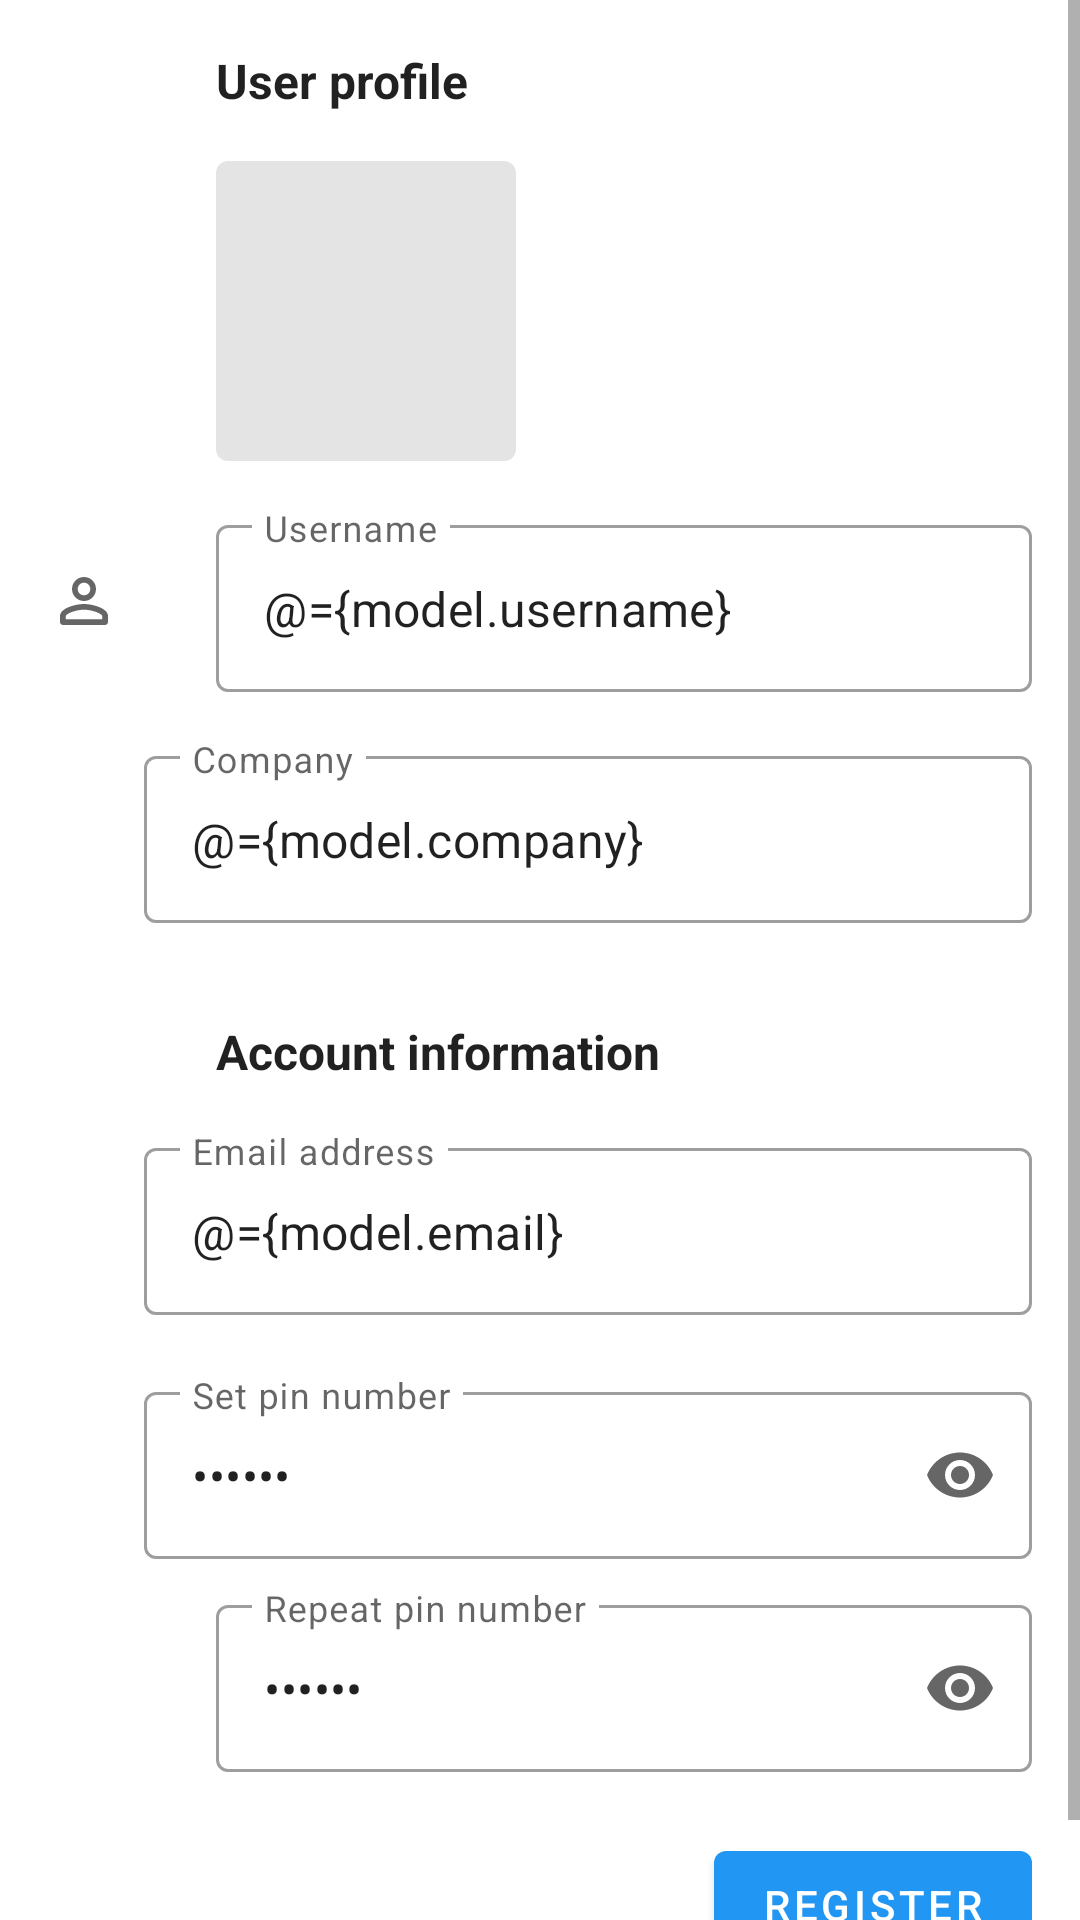

Reconstruct the res/layout file that produces this screen, plus the resources it refers to.
<!-- AndroidManifest.xml: application theme AppTheme -->
<!-- res/layout/fragment_register.xml -->
<?xml version="1.0" encoding="utf-8"?>
<layout xmlns:android="http://schemas.android.com/apk/res/android"
    xmlns:app="http://schemas.android.com/apk/res-auto"
    xmlns:tools="http://schemas.android.com/tools">

    <data>

        <variable
            name="model"
            type="com.ainul.oprek.ui.viewmodels.RegisterViewModel" />
    </data>

    <ScrollView
        android:layout_width="match_parent"
        android:layout_height="match_parent"
        android:background="@color/colorWhite"
        android:orientation="vertical"
        android:theme="@style/Theme.MaterialComponents.Light.NoActionBar"
        android:transitionGroup="true"
        tools:context=".ui.fragments.RegisterFragment">

        <LinearLayout
            android:layout_width="match_parent"
            android:layout_height="wrap_content"
            android:layout_marginBottom="10dp"
            android:orientation="vertical"
            android:padding="16dp">

            <TextView
                style="@style/TextAppearance.AppCompat.Subhead"
                android:layout_width="wrap_content"
                android:layout_height="wrap_content"
                android:layout_marginStart="@dimen/input_no_icon_margin"
                android:text="@string/regist_form_title1"
                android:textStyle="bold" />

            <ImageView
                android:id="@+id/add_profile_image"
                android:layout_width="100dp"
                android:layout_height="100dp"
                android:layout_marginStart="@dimen/input_no_icon_margin"
                android:layout_marginTop="@dimen/medium_margin"
                android:background="@drawable/background_gray"
                android:clickable="true"
                android:focusable="true"
                android:padding="@dimen/medium_margin"
                app:imagePath="@{model.profilePicture}"
                tools:ignore="contentDescription"
                tools:src="@drawable/ic_round_add_photo_alternate_24" />

            <LinearLayout
                android:layout_width="match_parent"
                android:layout_height="wrap_content"
                android:layout_marginTop="@dimen/medium_margin"
                android:orientation="horizontal">

                <ImageView
                    android:layout_width="wrap_content"
                    android:layout_height="match_parent"
                    android:layout_gravity="center"
                    android:src="@drawable/ic_round_person_24"
                    tools:ignore="contentDescription" />

                <com.google.android.material.textfield.TextInputLayout
                    style="@style/Widget.MaterialComponents.TextInputLayout.OutlinedBox"
                    android:layout_width="match_parent"
                    android:layout_height="wrap_content"
                    android:layout_marginStart="@dimen/large_margin"
                    app:boxBackgroundColor="@color/colorWhite">

                    <com.google.android.material.textfield.TextInputEditText
                        android:id="@+id/input_username"
                        android:layout_width="match_parent"
                        android:layout_height="match_parent"
                        android:hint="@string/username"
                        android:imeOptions="actionNext"
                        android:inputType="text"
                        android:text="@={model.username}" />
                </com.google.android.material.textfield.TextInputLayout>
            </LinearLayout>

            <LinearLayout
                android:layout_width="match_parent"
                android:layout_height="wrap_content"
                android:layout_marginTop="@dimen/medium_margin"
                android:orientation="horizontal">

                <ImageView
                    android:layout_width="wrap_content"
                    android:layout_height="match_parent"
                    android:layout_gravity="center"
                    android:src="@drawable/ic_baseline_work_outline_24"
                    tools:ignore="contentDescription" />

                <com.google.android.material.textfield.TextInputLayout
                    style="@style/Widget.MaterialComponents.TextInputLayout.OutlinedBox"
                    android:layout_width="match_parent"
                    android:layout_height="wrap_content"
                    android:layout_marginStart="@dimen/large_margin"
                    app:boxBackgroundColor="@color/colorWhite">

                    <com.google.android.material.textfield.TextInputEditText
                        android:id="@+id/input_company"
                        android:layout_width="match_parent"
                        android:layout_height="match_parent"
                        android:hint="@string/company"
                        android:imeOptions="actionNext"
                        android:inputType="text"
                        android:text="@={model.company}" />
                </com.google.android.material.textfield.TextInputLayout>
            </LinearLayout>

            <TextView
                style="@style/TextAppearance.AppCompat.Subhead"
                android:layout_width="wrap_content"
                android:layout_height="wrap_content"
                android:layout_marginStart="@dimen/input_no_icon_margin"
                android:layout_marginTop="@dimen/large_margin"
                android:text="@string/regist_form_title2"
                android:textStyle="bold" />

            <LinearLayout
                android:layout_width="match_parent"
                android:layout_height="wrap_content"
                android:layout_marginTop="@dimen/medium_margin"
                android:orientation="horizontal">

                <ImageView
                    android:layout_width="wrap_content"
                    android:layout_height="match_parent"
                    android:layout_gravity="center"
                    android:src="@drawable/ic_outline_email_24"
                    tools:ignore="contentDescription" />

                <com.google.android.material.textfield.TextInputLayout
                    style="@style/Widget.MaterialComponents.TextInputLayout.OutlinedBox"
                    android:layout_width="match_parent"
                    android:layout_height="wrap_content"
                    android:layout_marginStart="@dimen/large_margin"
                    app:boxBackgroundColor="@color/colorWhite"
                    app:boxStrokeErrorColor="@color/colorRed"
                    app:errorContentDescription="Please provide a correct email address"
                    app:errorEnabled="true">

                    <com.google.android.material.textfield.TextInputEditText
                        android:id="@+id/input_email"
                        android:layout_width="match_parent"
                        android:layout_height="match_parent"
                        android:hint="@string/email_address"
                        android:imeOptions="actionNext"
                        android:inputType="textEmailAddress"
                        android:text="@={model.email}" />
                </com.google.android.material.textfield.TextInputLayout>
            </LinearLayout>

            <LinearLayout
                android:layout_width="match_parent"
                android:layout_height="wrap_content"
                android:orientation="horizontal">

                <ImageView
                    android:layout_width="wrap_content"
                    android:layout_height="match_parent"
                    android:layout_gravity="center"
                    android:src="@drawable/ic_outline_lock_24"
                    tools:ignore="contentDescription" />

                <com.google.android.material.textfield.TextInputLayout
                    style="@style/Widget.MaterialComponents.TextInputLayout.OutlinedBox"
                    android:layout_width="match_parent"
                    android:layout_height="wrap_content"
                    android:layout_marginStart="@dimen/large_margin"
                    app:boxBackgroundColor="@color/colorWhite"
                    app:endIconContentDescription="show password"
                    app:endIconMode="password_toggle">

                    <com.google.android.material.textfield.TextInputEditText
                        android:id="@+id/input_pin"
                        android:layout_width="match_parent"
                        android:layout_height="match_parent"
                        android:hint="@string/set_pin_number"
                        android:imeOptions="actionNext"
                        android:inputType="numberPassword"
                        android:maxLength="6"
                        android:text="@={model.pin}" />
                </com.google.android.material.textfield.TextInputLayout>
            </LinearLayout>

            <com.google.android.material.textfield.TextInputLayout
                style="@style/Widget.MaterialComponents.TextInputLayout.OutlinedBox"
                android:layout_width="match_parent"
                android:layout_height="wrap_content"
                android:layout_marginStart="@dimen/input_no_icon_margin"
                android:layout_marginTop="10dp"
                app:boxBackgroundColor="@color/colorWhite"
                app:boxStrokeErrorColor="@color/colorRed"
                app:endIconContentDescription="show password"
                app:endIconMode="password_toggle"
                app:errorContentDescription="Pin doesn't match"
                app:errorEnabled="true">

                <com.google.android.material.textfield.TextInputEditText
                    android:id="@+id/input_pin_repeat"
                    android:layout_width="match_parent"
                    android:layout_height="match_parent"
                    android:hint="@string/repeat_pin_number"
                    android:imeOptions="actionDone"
                    android:inputType="numberPassword"
                    android:maxLength="6"
                    android:text="@={model.repeatedPin}" />
            </com.google.android.material.textfield.TextInputLayout>

            <LinearLayout
                android:layout_width="match_parent"
                android:layout_height="wrap_content"
                android:gravity="end"
                android:orientation="horizontal">

                <com.google.android.material.button.MaterialButton
                    android:id="@+id/next_button"
                    android:layout_width="wrap_content"
                    android:layout_height="wrap_content"
                    android:onClick="@{() -> model.onClick()}"
                    android:text="@string/register"
                    android:textColor="@color/colorWhite"
                    app:backgroundTint="@color/buttonPrimary"
                    app:iconTint="@color/colorWhite" />
            </LinearLayout>
        </LinearLayout>

    </ScrollView>
</layout>
<!-- resources referenced by this layout -->
<resources>
  <color name="buttonPrimary">#2196F3</color>
  <color name="colorRed">#E91E63</color>
  <color name="colorWhite">#FFFFFF</color>
  <dimen name="input_no_icon_margin">56dp</dimen>
  <dimen name="large_margin">32dp</dimen>
  <dimen name="medium_margin">16dp</dimen>
  <!-- drawable background_gray (drawable) -->
  <?xml version="1.0" encoding="utf-8"?>
  <ripple xmlns:android="http://schemas.android.com/apk/res/android"
      android:color="@color/colorWhite2">
  
      <item>
          <shape android:shape="rectangle">
              <solid android:color="@color/colorGray" />
              <corners android:radius="4dp" />
          </shape>
      </item>
  </ripple>
  <!-- drawable ic_round_add_photo_alternate_24 (drawable) -->
  <vector xmlns:android="http://schemas.android.com/apk/res/android"
      android:width="24dp"
      android:height="24dp"
      android:viewportWidth="24"
      android:viewportHeight="24"
      android:tint="?attr/colorControlNormal">
    <path
        android:fillColor="@color/colorIcon"
        android:pathData="M21.02,5H19V2.98c0,-0.54 -0.44,-0.98 -0.98,-0.98h-0.03c-0.55,0 -0.99,0.44 -0.99,0.98V5h-2.01c-0.54,0 -0.98,0.44 -0.99,0.98v0.03c0,0.55 0.44,0.99 0.99,0.99H17v2.01c0,0.54 0.44,0.99 0.99,0.98h0.03c0.54,0 0.98,-0.44 0.98,-0.98V7h2.02c0.54,0 0.98,-0.44 0.98,-0.98v-0.04c0,-0.54 -0.44,-0.98 -0.98,-0.98zM16,9.01V8h-1.01c-0.53,0 -1.03,-0.21 -1.41,-0.58 -0.37,-0.38 -0.58,-0.88 -0.58,-1.44 0,-0.36 0.1,-0.69 0.27,-0.98H5c-1.1,0 -2,0.9 -2,2v12c0,1.1 0.9,2 2,2h12c1.1,0 2,-0.9 2,-2v-8.28c-0.3,0.17 -0.64,0.28 -1.02,0.28 -1.09,-0.01 -1.98,-0.9 -1.98,-1.99zM15.96,19H6c-0.41,0 -0.65,-0.47 -0.4,-0.8l1.98,-2.63c0.21,-0.28 0.62,-0.26 0.82,0.02L10,18l2.61,-3.48c0.2,-0.26 0.59,-0.27 0.79,-0.01l2.95,3.68c0.26,0.33 0.03,0.81 -0.39,0.81z"/>
  </vector>
  <!-- drawable ic_round_person_24 (drawable) -->
  <vector xmlns:android="http://schemas.android.com/apk/res/android"
      android:width="24dp"
      android:height="24dp"
      android:viewportWidth="24"
      android:viewportHeight="24"
      android:tint="?attr/colorControlNormal">
    <path
        android:fillColor="@color/colorIcon"
        android:pathData="M12,5.9c1.16,0 2.1,0.94 2.1,2.1s-0.94,2.1 -2.1,2.1S9.9,9.16 9.9,8s0.94,-2.1 2.1,-2.1m0,9c2.97,0 6.1,1.46 6.1,2.1v1.1L5.9,18.1L5.9,17c0,-0.64 3.13,-2.1 6.1,-2.1M12,4C9.79,4 8,5.79 8,8s1.79,4 4,4 4,-1.79 4,-4 -1.79,-4 -4,-4zM12,13c-2.67,0 -8,1.34 -8,4v2c0,0.55 0.45,1 1,1h14c0.55,0 1,-0.45 1,-1v-2c0,-2.66 -5.33,-4 -8,-4z"/>
  </vector>
  <string name="company">Company</string>
  <string name="email_address">Email address</string>
  <string name="regist_form_title1">User profile</string>
  <string name="regist_form_title2">Account information</string>
  <string name="register">Register</string>
  <string name="repeat_pin_number">Repeat pin number</string>
  <string name="set_pin_number">Set pin number</string>
  <string name="username">Username</string>
  <style name="AppTheme" parent="Theme.AppCompat.Light.DarkActionBar">
          
          <item name="colorPrimary">@color/colorPrimary</item>
          <item name="colorSecondary">@color/colorSecondary</item>
          <item name="colorOnPrimary">@color/colorBlack</item>
          <item name="colorAccent">@color/colorAccent</item>
          <item name="android:windowLightStatusBar">false</item>
          <item name="android:statusBarColor">@color/colorPrimary</item>
      </style>
  <color name="colorWhite2">#FAFAFA</color>
  <color name="colorGray">#E4E4E4</color>
  <color name="colorIcon">#787878</color>
  <color name="colorPrimary">#1976D2</color>
  <color name="colorSecondary">#FFFFFF</color>
  <color name="colorBlack">#1E1E1E</color>
  <color name="colorAccent">#008EFF</color>
</resources>
